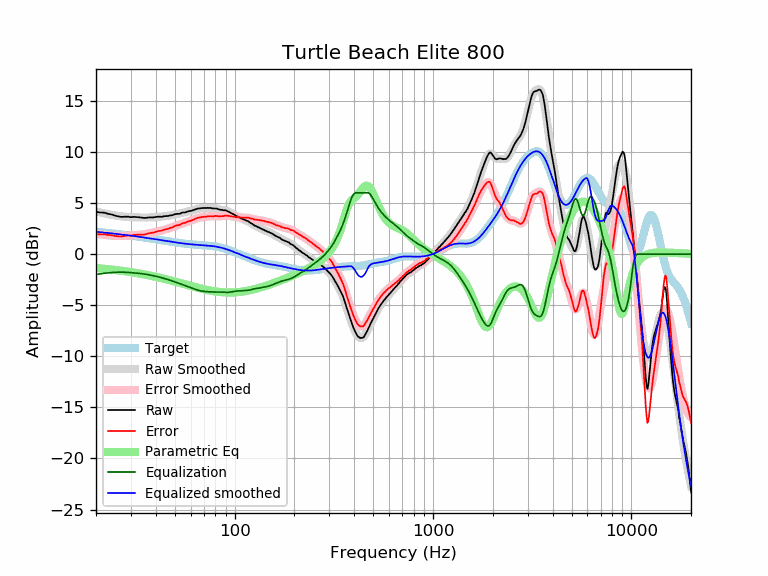

The table this chart was drawn from, first rows:
frequency, raw, error, smoothed, error_smoothed, equalization, parametric_eq, equalized_raw, equalized_smoothed, target
20, 4.13, 1.94, 4.18, 1.99, -1.99, -1.36, 2.14, 2.19, 2.19
21, 4.07, 1.92, 4.08, 1.93, -1.93, -1.40, 2.14, 2.15, 2.15
22, 4.05, 1.94, 3.99, 1.88, -1.88, -1.44, 2.17, 2.11, 2.11
23, 3.94, 1.87, 3.90, 1.84, -1.84, -1.48, 2.11, 2.07, 2.07
24, 3.87, 1.84, 3.83, 1.80, -1.80, -1.51, 2.07, 2.03, 2.03
25, 3.76, 1.77, 3.77, 1.78, -1.78, -1.55, 1.98, 1.99, 1.99
26, 3.68, 1.73, 3.73, 1.77, -1.77, -1.59, 1.91, 1.95, 1.95
27, 3.63, 1.72, 3.69, 1.77, -1.77, -1.64, 1.86, 1.91, 1.91
28, 3.66, 1.78, 3.66, 1.78, -1.78, -1.68, 1.88, 1.88, 1.88
29, 3.66, 1.82, 3.64, 1.80, -1.80, -1.72, 1.87, 1.84, 1.84
30, 3.61, 1.81, 3.62, 1.81, -1.81, -1.76, 1.80, 1.80, 1.80
31, 3.64, 1.88, 3.60, 1.84, -1.84, -1.81, 1.80, 1.77, 1.77
32, 3.62, 1.89, 3.59, 1.86, -1.86, -1.85, 1.76, 1.73, 1.73
33, 3.60, 1.91, 3.59, 1.89, -1.89, -1.90, 1.71, 1.69, 1.69
34, 3.57, 1.91, 3.58, 1.92, -1.92, -1.94, 1.65, 1.66, 1.66
35, 3.53, 1.91, 3.58, 1.95, -1.95, -1.99, 1.58, 1.62, 1.62
36, 3.55, 1.96, 3.58, 1.99, -1.99, -2.04, 1.56, 1.59, 1.59
37, 3.59, 2.04, 3.58, 2.03, -2.03, -2.08, 1.56, 1.55, 1.55
38, 3.59, 2.07, 3.59, 2.07, -2.07, -2.13, 1.52, 1.52, 1.52
39, 3.59, 2.11, 3.60, 2.12, -2.12, -2.18, 1.47, 1.48, 1.48
40, 3.63, 2.18, 3.62, 2.17, -2.17, -2.22, 1.46, 1.45, 1.45
41, 3.66, 2.24, 3.64, 2.22, -2.22, -2.27, 1.44, 1.42, 1.42
42, 3.66, 2.28, 3.65, 2.27, -2.27, -2.32, 1.39, 1.38, 1.38
43, 3.65, 2.30, 3.67, 2.32, -2.32, -2.37, 1.33, 1.35, 1.35
44, 3.70, 2.38, 3.69, 2.37, -2.37, -2.41, 1.33, 1.32, 1.32
45, 3.72, 2.43, 3.72, 2.43, -2.43, -2.46, 1.29, 1.29, 1.29
46, 3.72, 2.46, 3.74, 2.48, -2.48, -2.51, 1.24, 1.26, 1.26
47, 3.77, 2.54, 3.77, 2.54, -2.54, -2.55, 1.23, 1.23, 1.23
48, 3.79, 2.59, 3.80, 2.60, -2.60, -2.60, 1.19, 1.20, 1.20
49, 3.83, 2.66, 3.84, 2.66, -2.66, -2.65, 1.17, 1.18, 1.18
50, 3.90, 2.75, 3.87, 2.72, -2.72, -2.69, 1.18, 1.15, 1.15
51, 3.93, 2.81, 3.91, 2.78, -2.78, -2.74, 1.15, 1.13, 1.13
52, 3.93, 2.83, 3.94, 2.84, -2.84, -2.78, 1.09, 1.10, 1.10
53, 3.94, 2.86, 3.98, 2.90, -2.90, -2.83, 1.04, 1.08, 1.08
54, 4.04, 2.98, 4.02, 2.96, -2.96, -2.87, 1.09, 1.06, 1.06
55, 4.07, 3.03, 4.05, 3.01, -3.01, -2.91, 1.06, 1.04, 1.04
56, 4.07, 3.05, 4.09, 3.07, -3.07, -2.95, 1.01, 1.02, 1.02
57, 4.11, 3.11, 4.12, 3.12, -3.12, -3.00, 0.99, 1.00, 1.00
58, 4.17, 3.18, 4.16, 3.17, -3.17, -3.04, 1.00, 0.99, 0.99
59, 4.21, 3.24, 4.20, 3.23, -3.23, -3.08, 0.99, 0.97, 0.97
60, 4.21, 3.25, 4.24, 3.28, -3.28, -3.11, 0.93, 0.96, 0.96
61, 4.26, 3.31, 4.28, 3.33, -3.33, -3.15, 0.93, 0.95, 0.95
62, 4.32, 3.39, 4.32, 3.38, -3.38, -3.19, 0.94, 0.94, 0.94
63, 4.35, 3.43, 4.36, 3.43, -3.43, -3.22, 0.92, 0.92, 0.92
64, 4.40, 3.49, 4.39, 3.48, -3.48, -3.26, 0.92, 0.91, 0.91
65, 4.45, 3.55, 4.43, 3.52, -3.52, -3.29, 0.93, 0.91, 0.91
66, 4.46, 3.57, 4.45, 3.56, -3.56, -3.33, 0.91, 0.90, 0.90
67, 4.46, 3.57, 4.47, 3.59, -3.59, -3.36, 0.88, 0.89, 0.89
68, 4.49, 3.61, 4.49, 3.61, -3.61, -3.39, 0.88, 0.88, 0.88
69, 4.51, 3.64, 4.50, 3.63, -3.63, -3.42, 0.88, 0.87, 0.87
70, 4.50, 3.64, 4.51, 3.65, -3.65, -3.44, 0.85, 0.86, 0.86
71, 4.52, 3.67, 4.52, 3.66, -3.66, -3.47, 0.86, 0.85, 0.85
72, 4.50, 3.66, 4.52, 3.67, -3.67, -3.50, 0.83, 0.84, 0.84
73, 4.52, 3.69, 4.52, 3.68, -3.68, -3.52, 0.84, 0.84, 0.84
74, 4.51, 3.69, 4.51, 3.69, -3.69, -3.54, 0.82, 0.82, 0.83
75, 4.52, 3.71, 4.51, 3.70, -3.70, -3.57, 0.83, 0.81, 0.81
76, 4.51, 3.71, 4.50, 3.70, -3.70, -3.59, 0.81, 0.80, 0.80
77, 4.47, 3.68, 4.50, 3.71, -3.71, -3.61, 0.76, 0.79, 0.79
78, 4.47, 3.70, 4.49, 3.71, -3.71, -3.63, 0.76, 0.77, 0.78
79, 4.47, 3.71, 4.47, 3.71, -3.71, -3.64, 0.76, 0.76, 0.76
... 553 more rows
